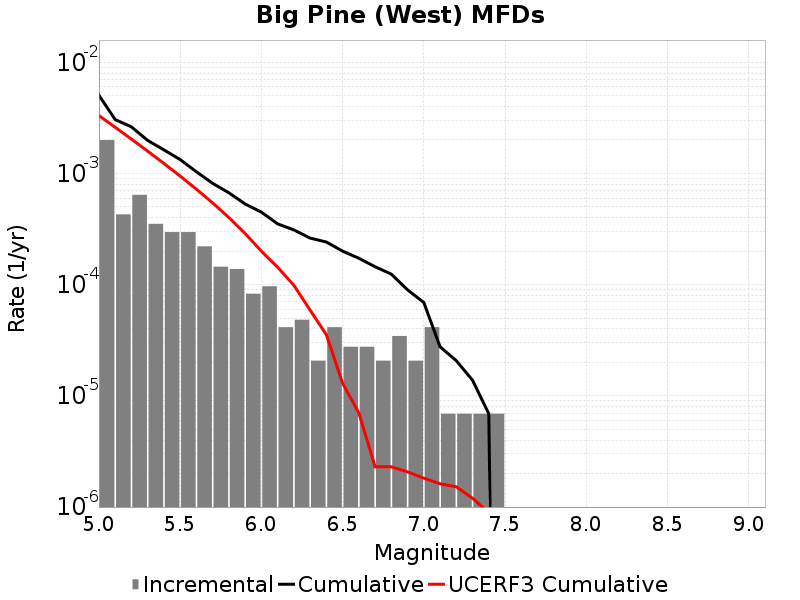

Values plotted in this chart, from the file beside it:
Magnitude, Incremental Rate, Cumulative Rate, UCERF3 Cumulative Rate
5.05, 0.001997, 0.005051, 0.003315
5.15, 4.283766E-4, 0.003054, 0.002603
5.25, 6.425649E-4, 0.002626, 0.002038
5.35, 3.523743E-4, 0.001983, 0.001588
5.45, 2.970999E-4, 0.001631, 0.001231
5.55, 2.970999E-4, 0.001333, 9.4781996E-4
5.65, 2.210976E-4, 0.001036, 7.2261394E-4
5.75, 1.450953E-4, 8.1529736E-4, 5.4372643E-4
5.85, 1.3818599E-4, 6.702021E-4, 4.0163103E-4
5.95, 8.2911596E-5, 5.320161E-4, 2.8876064E-4
6.05, 9.67302E-5, 4.491045E-4, 1.99953E-4
6.15, 4.1455798E-5, 3.523743E-4, 1.4353948E-4
6.25, 4.83651E-5, 3.109185E-4, 9.8728626E-5
6.35, 2.0727899E-5, 2.625534E-4, 5.9041922E-5
6.45, 4.1455798E-5, 2.418255E-4, 3.54892E-5
6.55, 2.76372E-5, 2.003697E-4, 1.2977228E-5
6.65, 2.76372E-5, 1.727325E-4, 7.025999E-6
6.75, 2.0727899E-5, 1.450953E-4, 2.304297E-6
6.85, 3.4546498E-5, 1.243674E-4, 2.30137E-6
6.95, 2.0727899E-5, 8.98209E-5, 2.072501E-6
7.05, 4.1455798E-5, 6.9092996E-5, 1.8192546E-6
7.15, 6.9093E-6, 2.76372E-5, 1.6198156E-6
7.25, 6.9093E-6, 2.0727899E-5, 1.5218071E-6
7.35, 6.9093E-6, 1.38186E-5, 1.1999404E-6
7.45, 6.9093E-6, 6.9093E-6, 8.953801E-7
7.55, 0.0, 0.0, 5.6087464E-7
7.65, 0.0, 0.0, 3.081577E-7
7.75, 0.0, 0.0, 1.120106E-7
7.85, 0.0, 0.0, 1.5915775E-8
7.95, 0.0, 0.0, 0.0
8.05, 0.0, 0.0, 0.0
8.15, 0.0, 0.0, 0.0
8.25, 0.0, 0.0, 0.0
8.35, 0.0, 0.0, 0.0
8.45, 0.0, 0.0, 0.0
8.55, 0.0, 0.0, 0.0
8.65, 0.0, 0.0, 0.0
8.75, 0.0, 0.0, 0.0
8.85, 0.0, 0.0, 0.0
8.95, 0.0, 0.0, 0.0
9.05, 0.0, 0.0, 0.0
